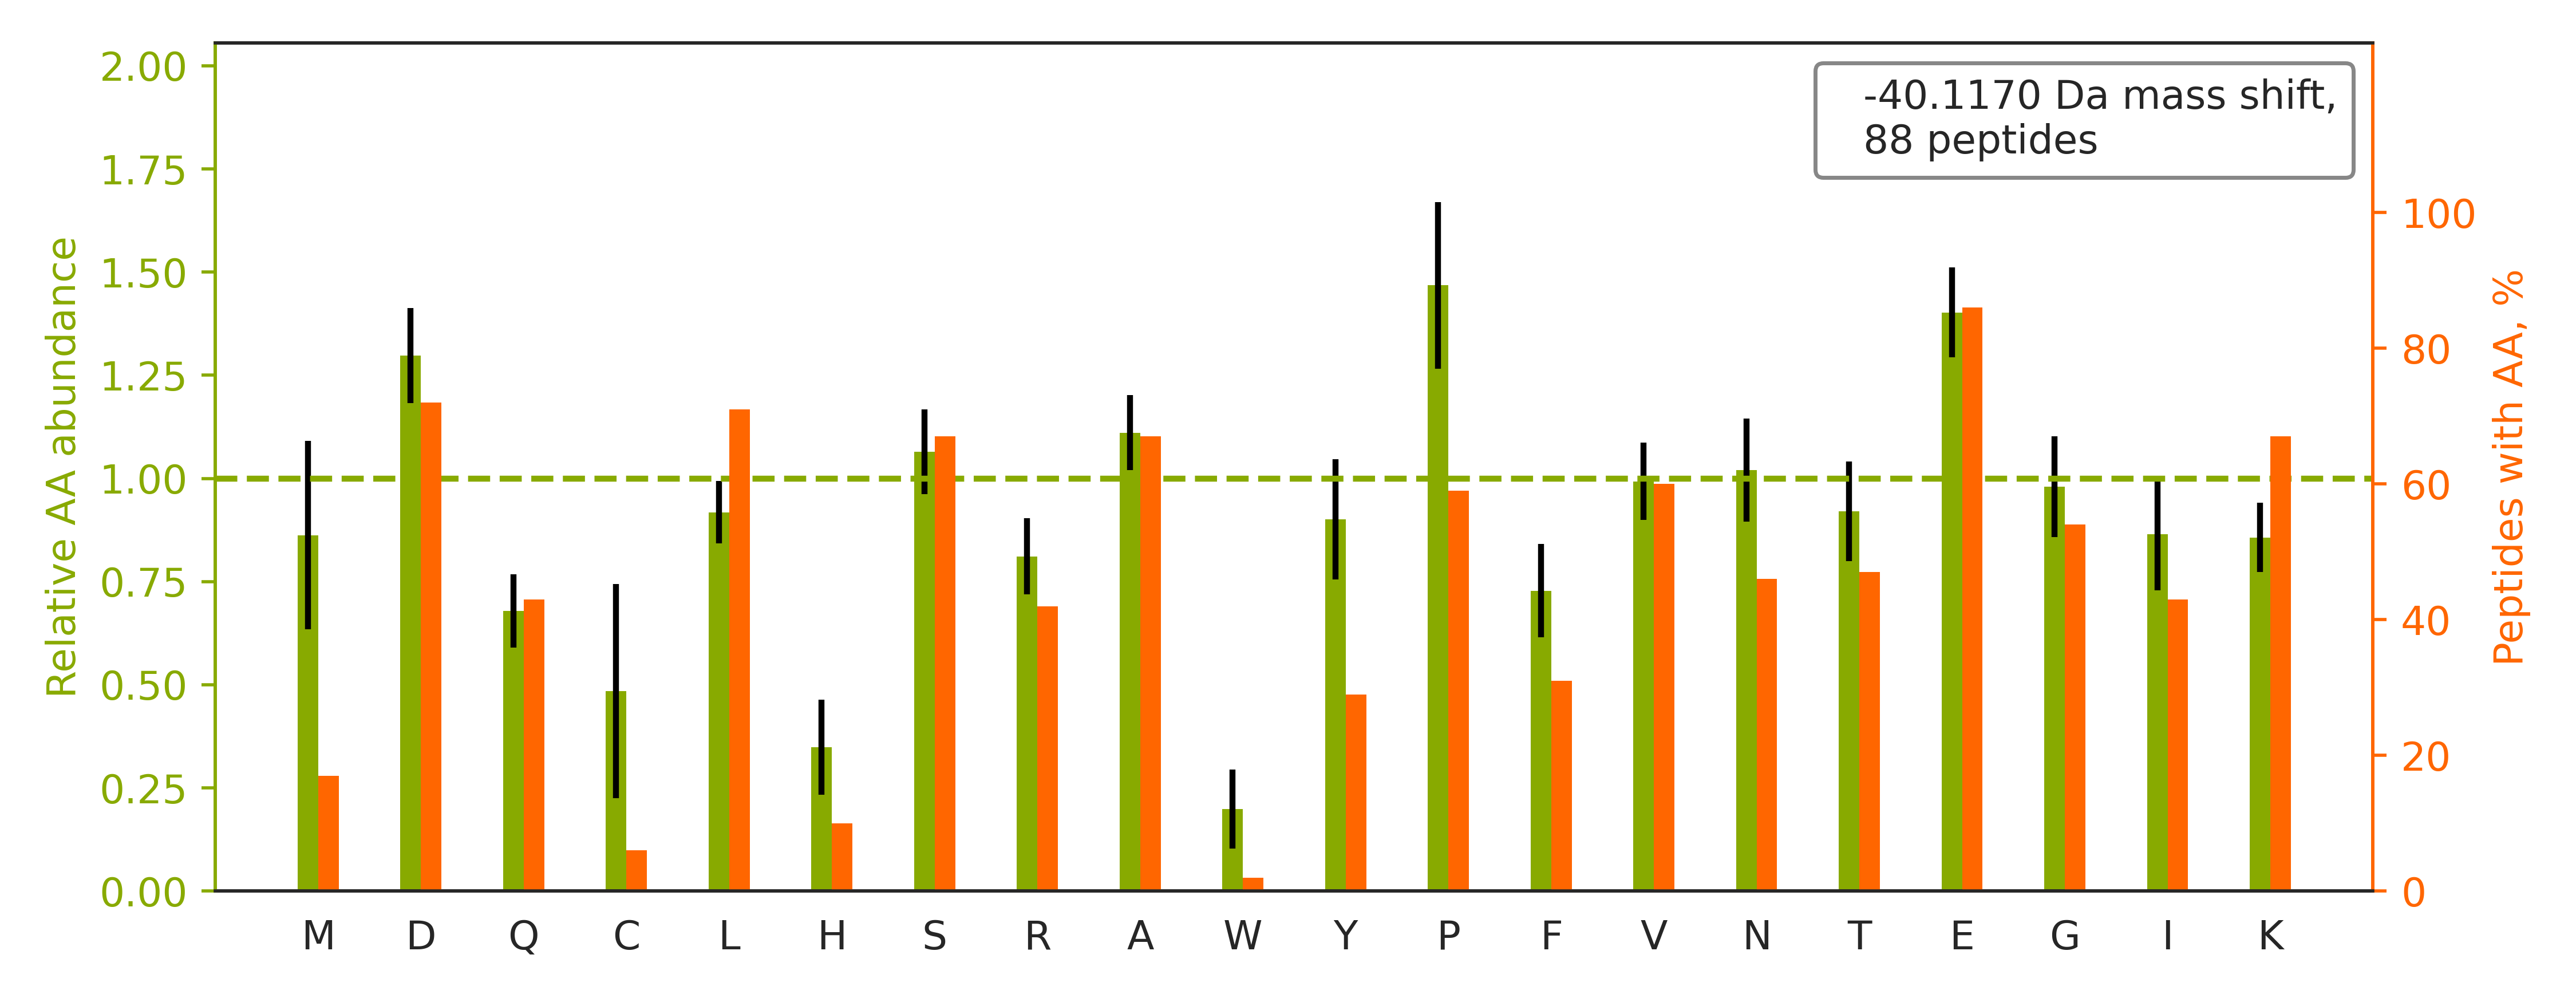

The file beside this chart, header and first rows:
top isoform	localization score	spectrum
-.DEQALLGLNPNADSDFR.Q		Exp1_Rep1_Frac1.32662.32662.2
-.EDLDQSPLVSSSDSPPRPQPAFK.Y		Exp1_Rep1_Frac3.28076.28076.3
-.FHGIPATPGIGAPGNKPELYEEVK.L		Exp1_Rep1_Frac5.28420.28420.3
-.MCGAPSATQPATAETQHIADQVR.S		Exp1_Rep1_Frac2.22236.22236.3
-.DAGVTESGLNVTLTIR.L		Exp1_Rep1_Frac3.32519.32519.2
-.VNPTVFFDIAVDGEPLGR.V		Exp1_Rep1_Frac4.35384.35384.2
-.EDSASASLSSAAATGTSTSTPAAPTAR.K		Exp1_Rep1_Frac2.22335.22335.3
-.ESYDVIANQPVVIDNGSGVIK.A		Exp1_Rep1_Frac3.33189.33189.2
-.DDSEVESTASILASVK.E		Exp1_Rep1_Frac3.34228.34228.2
-.ETEQPEETFPNTETNGEFGK.R		Exp1_Rep1_Frac1.28498.28498.2
-.DFEDDYTHSACR.N		Exp1_Rep1_Frac1.18450.18450.2
-.MEGLDDGPDFLSEEDR.G		Exp1_Rep1_Frac1.33004.33004.2
-.NEEYDVIVLGTGLTECILSGIMSVNGK.K		Exp1_Rep1_Frac6.35450.35450.3
-.QNDAGEFVDLYVPR.K		Exp1_Rep1_Frac2.33344.33344.2
-.ELQPPEASIAVVSIPR.Q		Exp1_Rep1_Frac3.33396.33396.2
-.NPAAEAEFNILLATDSYK.V		Exp1_Rep1_Frac3.35331.35331.3
-.EGGFGSDFGGSGSGK.L		Exp1_Rep1_Frac3.25528.25528.2
-.EDSMDMDMSPLRPQNYLFGCELK.A		Exp1_Rep1_Frac4.34133.34133.3
-.EPSSLELPADTVQR.I		Exp1_Rep1_Frac1.27684.27684.2
-.EDYQAAEETAFVVDEVSNIVK.E		Exp1_Rep1_Frac2.35418.35418.3
-.EPGPDGPAASGPAAIR.E		Exp1_Rep1_Frac1.20391.20391.2
-.EAVLNELVSVEDLLK.F		Exp1_Rep1_Frac3.35574.35574.2
-.DGIVPDIAVGTK.R		Exp1_Rep1_Frac2.32220.32220.2
-.EPAEQPSELVSAEGR.N		Exp1_Rep1_Frac1.23517.23517.2
-.ERPQPDSMPQDLSEALK.E		Exp1_Rep1_Frac2.27786.27786.3
-.DVGELLSYQPNR.G		Exp1_Rep1_Frac3.31966.31966.2
-.ESQEPTESSQNGK.Q		Exp1_Rep1_Frac1.11404.11404.2
-.EDDAPVIYGLEFQAR.A		Exp1_Rep1_Frac2.34246.34246.2
-.EPTAPSLTEEDLTEVK.K		Exp1_Rep1_Frac1.31060.31060.2
-.NVDHEVNLLVEEIHR.L		Exp1_Rep1_Frac2.29879.29879.3
-.MLGTEGGEGFVVK.V		Exp1_Rep1_Frac4.32661.32661.2
-.EDPTLYIVERPLPGYPDAEAPEPSSAGAQAAEEPSGAG…		Exp1_Rep1_Frac2.33147.33147.5
-.ESYDIIANQPVVIDNGSGVIK.A		Exp1_Rep1_Frac3.33792.33792.3
-.DIRPNHTIYINNMNDK.I		Exp1_Rep1_Frac4.19636.19636.3
-.EGPLSVFGDR.S		Exp1_Rep1_Frac3.32503.32503.2
-.EAAAEPGNLAGVR.H		Exp1_Rep1_Frac1.21259.21259.2
-.NAGSDPVVIVSAAR.T		Exp1_Rep1_Frac2.26316.26316.2
-.DEMATTQISKDELDELK.-		Exp1_Rep1_Frac2.30526.30526.3
-.EVTGDAGVPESGEIR.T		Exp1_Rep1_Frac1.22276.22276.2
-.EEVVIAGMSGK.L		Exp1_Rep1_Frac2.30211.30211.2
-.EAVLTEELDEEEQLLRR.-		Exp1_Rep1_Frac1.32530.32530.3
-.DAAEVEFLAEK.E		Exp1_Rep1_Frac1.32247.32247.2
-.ELGELLYNK.S		Exp1_Rep1_Frac3.34025.34025.2
-.QPPGPPPAYAPTNGDFTFVSSADAEDLSGSIASPDVK.…		Exp1_Rep1_Frac3.35032.35032.4
-.DSAGQDINLNSPNK.G		Exp1_Rep1_Frac2.22057.22057.2
-.EATGVLPFVR.G		Exp1_Rep1_Frac3.32625.32625.2
-.NPESSIFIEDYLK.Y		Exp1_Rep1_Frac3.35141.35141.2
-.DPLSELQDDLTLDDTSEALNQLK.L		Exp1_Rep1_Frac2.35394.35394.3
-.EELDGEPTVTLIPGVNSK.K		Exp1_Rep1_Frac2.33718.33718.2
-.DEMATTQISK.D		Exp1_Rep1_Frac2.22304.22304.2
-.NPSAPSYPMASLYVGDLHPDVTEAMLYEK.F		Exp1_Rep1_Frac5.34344.34344.3
-.ESGAYGAAK.A		Exp1_Rep1_Frac2.14776.14776.2
-.ESYHKPDQQK.L		Exp1_Rep1_Frac4.10186.10186.3
-.QSDDVIWDTLGNK.Q		Exp1_Rep1_Frac3.34013.34013.2
-.EAPTVETPPDPSPPSAPAPALVPLR.A		Exp1_Rep1_Frac3.32927.32927.3
-.EVKPPPGRPQPDSGR.R		Exp1_Rep1_Frac4.10369.10369.3
-.EGQSVEELLAK.A		Exp1_Rep1_Frac1.31691.31691.2
-.LQQVPENINFPAEEEK.I		Exp1_Rep1_Frac2.31714.31714.3
-.DSTLTASEIR.Q		Exp1_Rep1_Frac1.20479.20479.2
-.DPNCSCSPVGSCACAGSCK.C		Exp1_Rep1_Frac3.18272.18272.3
... 28 more rows
